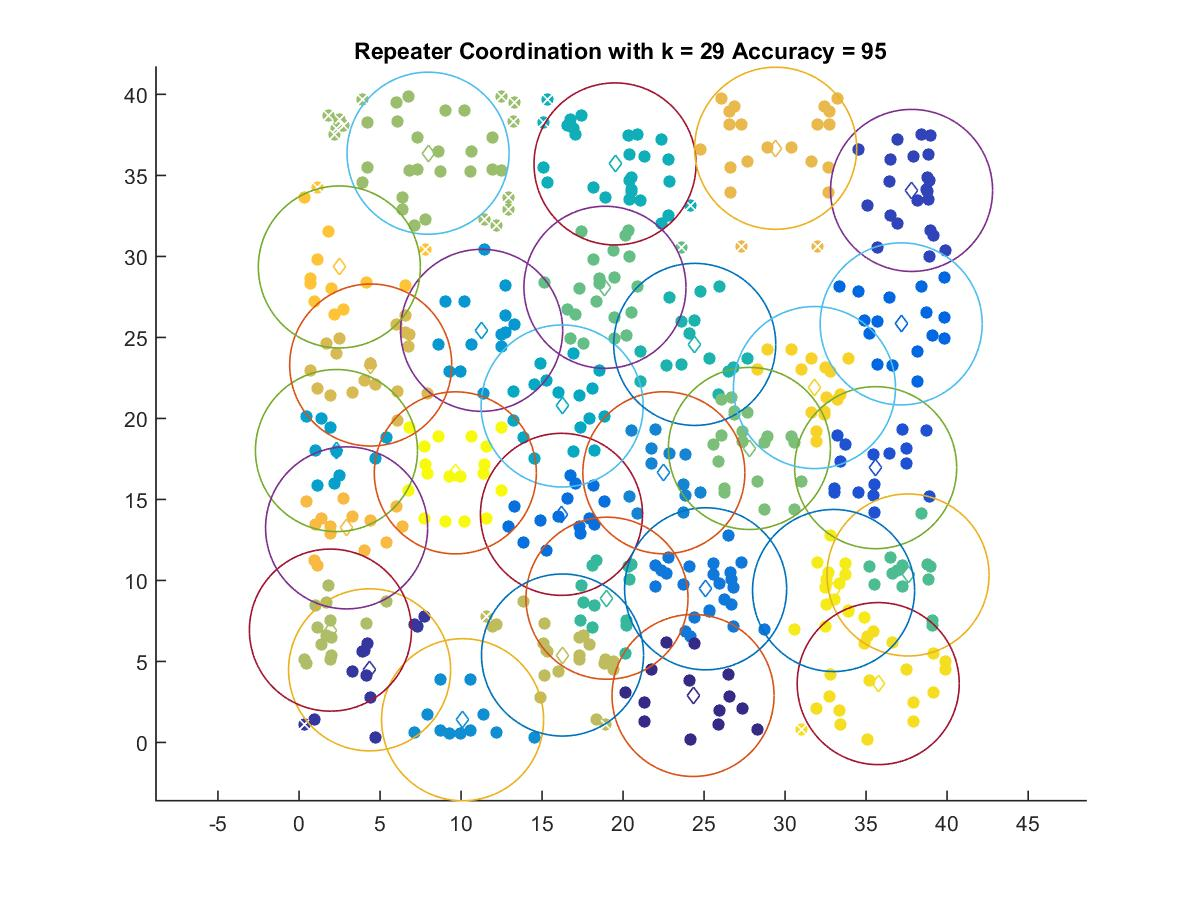

Values plotted in this chart, from the file beside it:
24.319, 2.903
4.356, 4.484
37.8, 34.07
35.59, 16.96
37.16, 25.84
16.2, 14.08
25.09, 9.485
22.52, 16.65
10.1, 1.404
11.27, 25.44
2.311, 18.02
16.24, 20.77
19.5, 35.71
24.42, 24.57
19.01, 8.904
37.59, 10.34
18.88, 28.09
27.8, 18.15
7.966, 36.37
1.94, 6.935
16.26, 5.398
4.427, 23.3
29.42, 36.67
2.937, 13.24
2.49, 29.35
31.81, 21.91
35.75, 3.634
32.99, 9.38
9.649, 16.64
